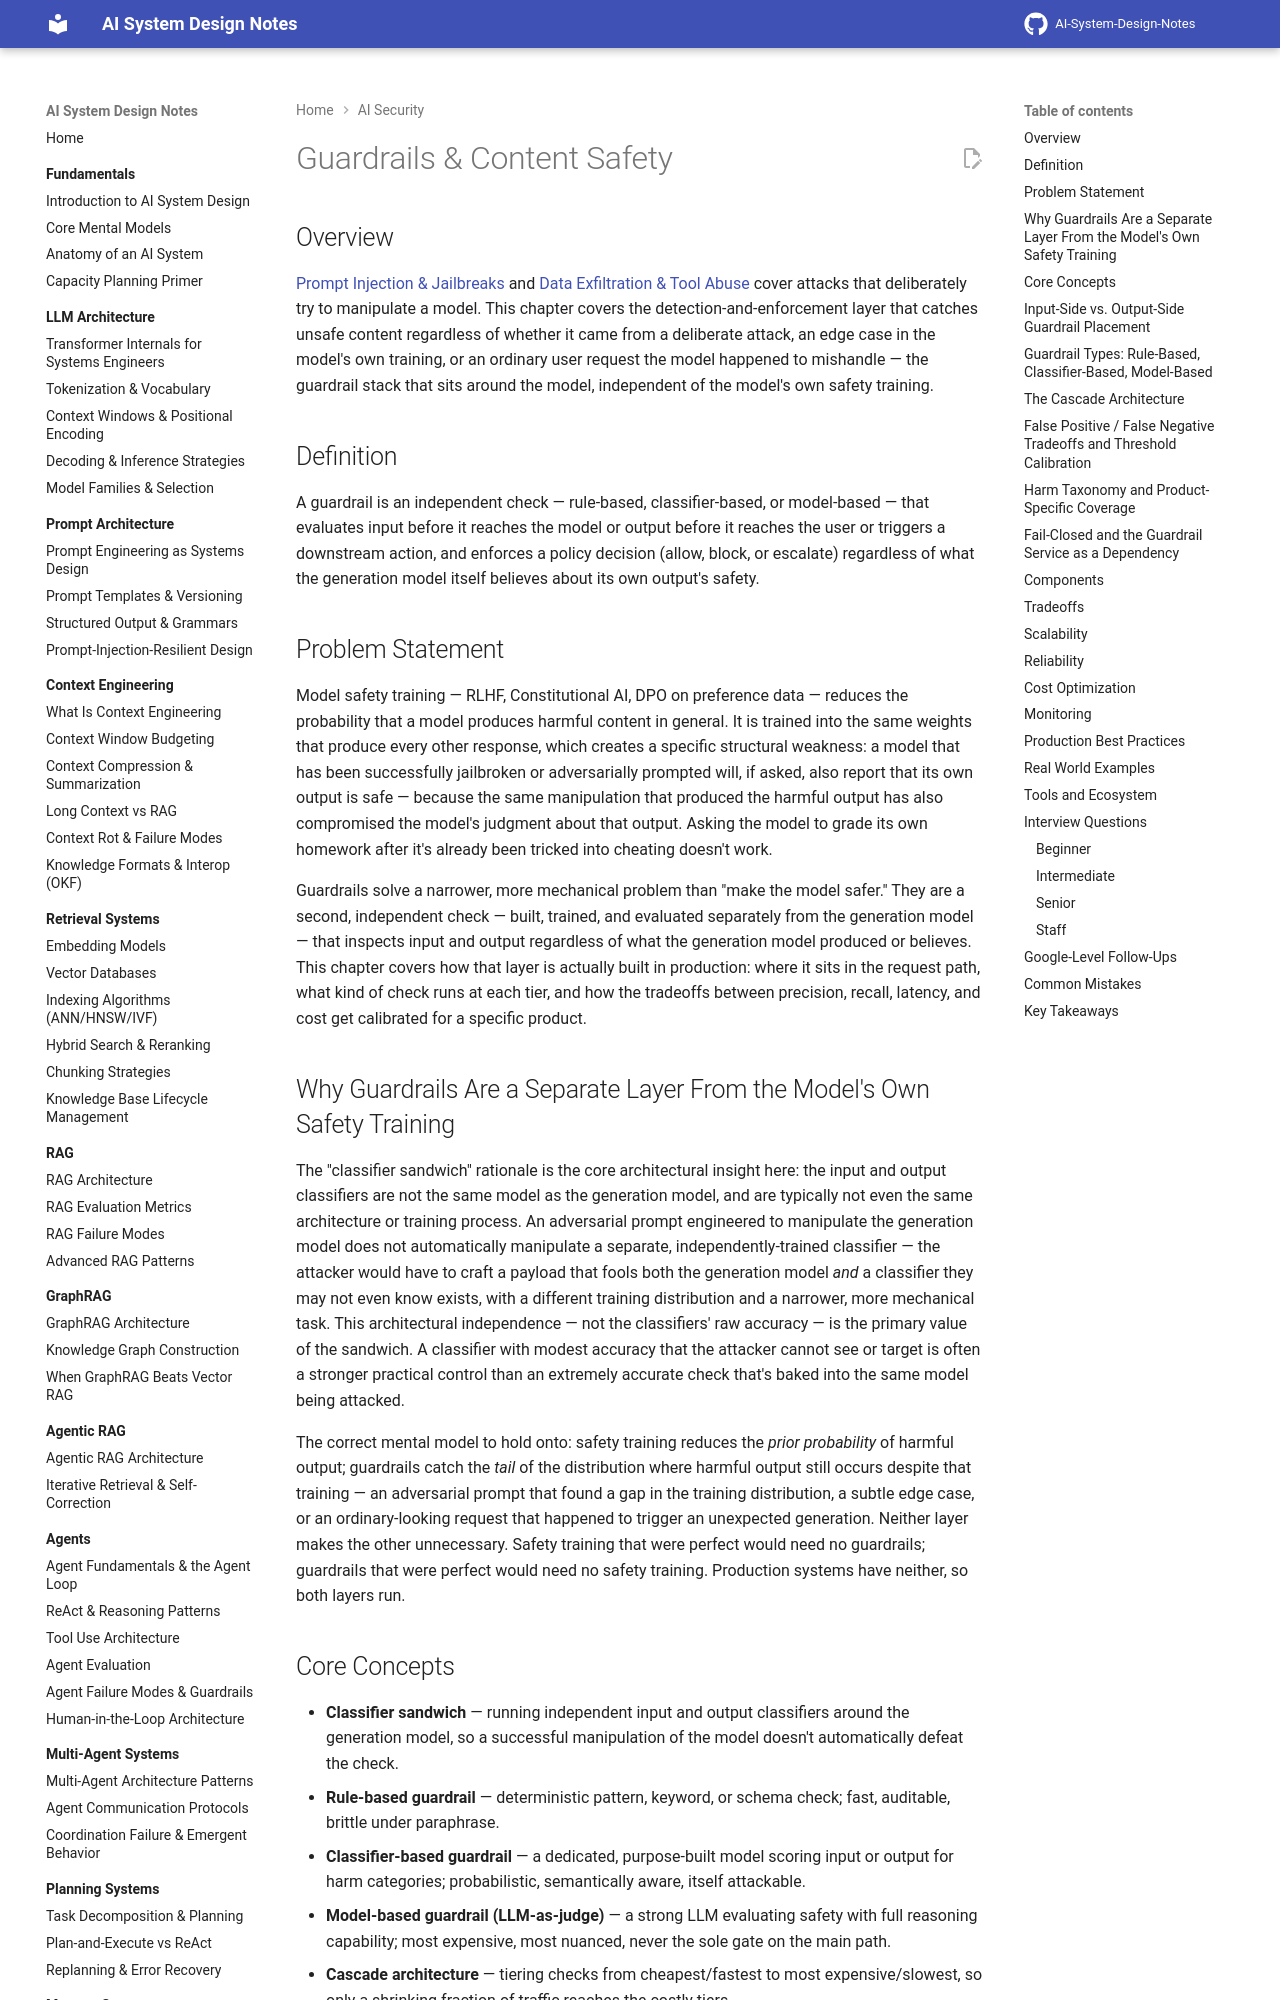

repository: GyanendraChaubey/AI-System-Design-Notes · page: 21-ai-security/04-guardrails-and-content-safety/index.html · generator: mkdocs

# Guardrails & Content Safety

## Overview

[Prompt Injection & Jailbreaks](02-prompt-injection-and-jailbreaks.md) and [Data Exfiltration & Tool Abuse](03-data-exfiltration-and-tool-abuse.md) cover attacks that deliberately try to manipulate a model. This chapter covers the detection-and-enforcement layer that catches unsafe content regardless of whether it came from a deliberate attack, an edge case in the model's own training, or an ordinary user request the model happened to mishandle — the guardrail stack that sits around the model, independent of the model's own safety training.

## Definition

A guardrail is an independent check — rule-based, classifier-based, or model-based — that evaluates input before it reaches the model or output before it reaches the user or triggers a downstream action, and enforces a policy decision (allow, block, or escalate) regardless of what the generation model itself believes about its own output's safety.

## Problem Statement

Model safety training — RLHF, Constitutional AI, DPO on preference data — reduces the probability that a model produces harmful content in general. It is trained into the same weights that produce every other response, which creates a specific structural weakness: a model that has been successfully jailbroken or adversarially prompted will, if asked, also report that its own output is safe — because the same manipulation that produced the harmful output has also compromised the model's judgment about that output. Asking the model to grade its own homework after it's already been tricked into cheating doesn't work.

Guardrails solve a narrower, more mechanical problem than "make the model safer." They are a second, independent check — built, trained, and evaluated separately from the generation model — that inspects input and output regardless of what the generation model produced or believes. This chapter covers how that layer is actually built in production: where it sits in the request path, what kind of check runs at each tier, and how the tradeoffs between precision, recall, latency, and cost get calibrated for a specific product.

## Why Guardrails Are a Separate Layer From the Model's Own Safety Training

The "classifier sandwich" rationale is the core architectural insight here: the input and output classifiers are not the same model as the generation model, and are typically not even the same architecture or training process. An adversarial prompt engineered to manipulate the generation model does not automatically manipulate a separate, independently-trained classifier — the attacker would have to craft a payload that fools both the generation model *and* a classifier they may not even know exists, with a different training distribution and a narrower, more mechanical task. This architectural independence — not the classifiers' raw accuracy — is the primary value of the sandwich. A classifier with modest accuracy that the attacker cannot see or target is often a stronger practical control than an extremely accurate check that's baked into the same model being attacked.

The correct mental model to hold onto: safety training reduces the *prior probability* of harmful output; guardrails catch the *tail* of the distribution where harmful output still occurs despite that training — an adversarial prompt that found a gap in the training distribution, a subtle edge case, or an ordinary-looking request that happened to trigger an unexpected generation. Neither layer makes the other unnecessary. Safety training that were perfect would need no guardrails; guardrails that were perfect would need no safety training. Production systems have neither, so both layers run.
